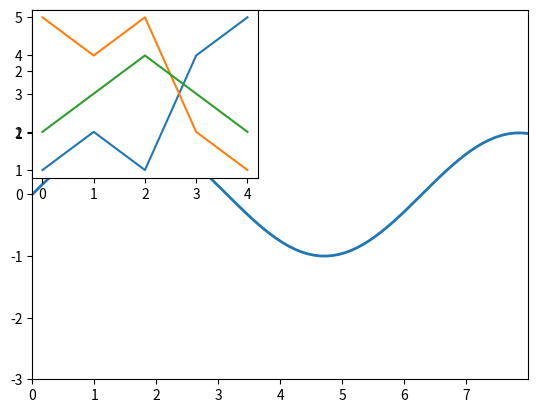
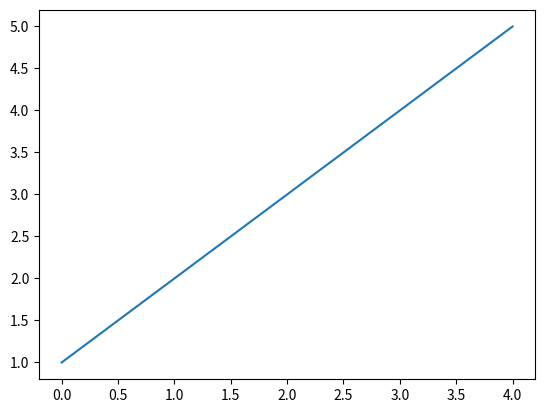
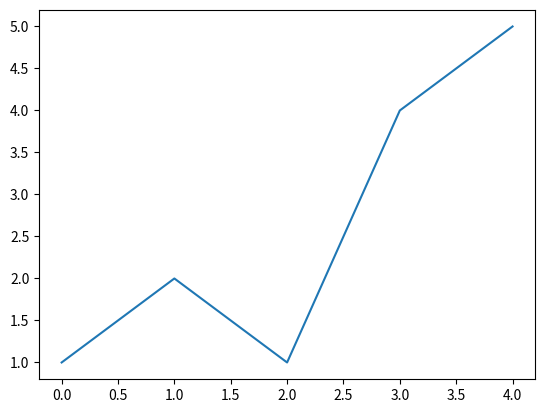
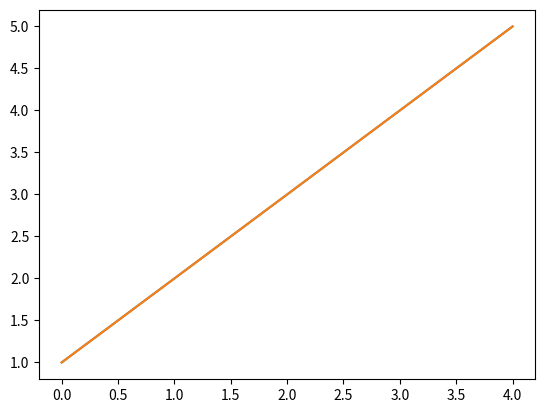
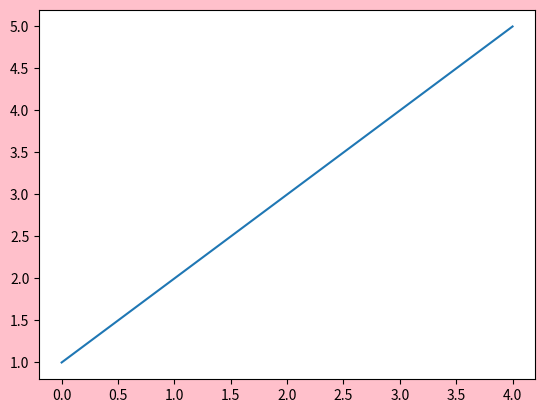
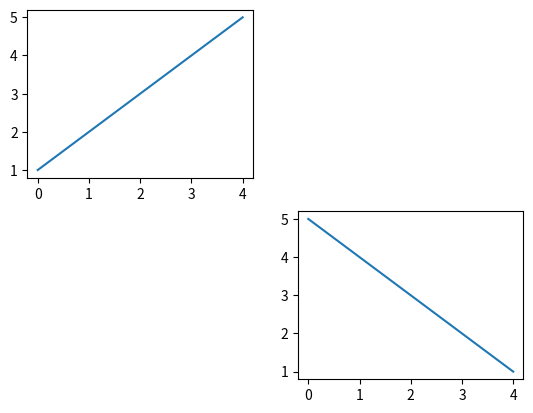
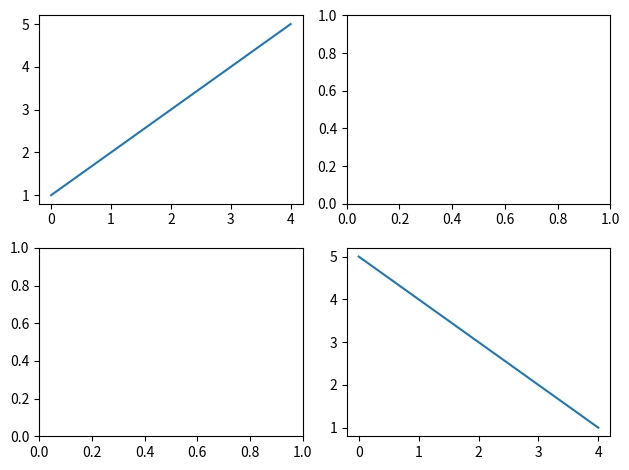
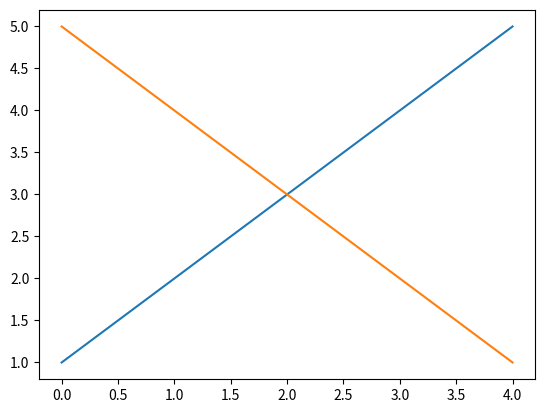
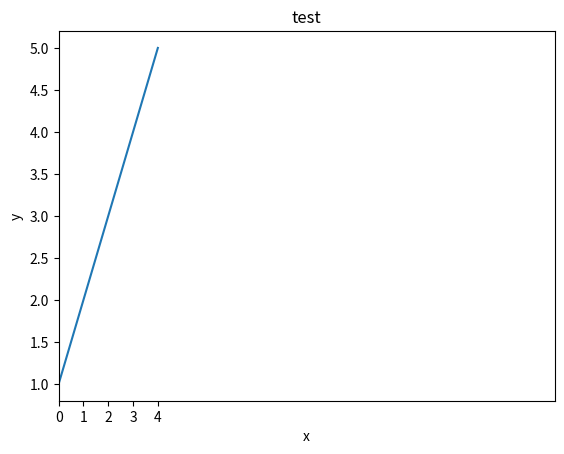

Here is the Python script that generated these plots, in order:
# -*- coding: utf-8 -*-
"""
Created on Fri Dec 22 15:58:35 2023

@author: w
"""

import matplotlib.pyplot as plt
import numpy as np

x = np.linspace(0, 10, 100)   # 產生 0～10 總共 100 連續數字
y =  np.sin(x)     # 使用 NumPy 的廣播方式，產生 sin 數值的陣列 y

print(x)
print(y)

fig, ax = plt.subplots()
ax.plot(x, y, linewidth=2.0)  # 繪製折線圖

ax.set(xlim=(0, 8), xticks=np.arange(0, 8),  # 設定座標軸
      ylim=(-3, 3), yticks=np.arange(-3, 3))

plt.show()    # 顯示圖表


#%% 隱性建立 figure

x = [1,2,3,4,5]
plt.plot(x)
plt.show()

#%% 顯性建立 figure

x = [1,2,3,4,5]
f = plt.figure()
plt.subplot()
plt.plot(x)
plt.show()

#%% figure 的兩種使用方法
#%%  plt.figure()

x = [1,2,1,4,5]
f = plt.figure()
plt.subplot()
plt.plot(x)
plt.show()

#%% fig, ax = plt.subplots()

x = [1,2,3,4,5]
y = [1,2,3,4,5]

fig, ax = plt.subplots()
ax.plot(x)
ax.plot(y)
plt.show()

#%%

x = [1,2,3,4,5]
fig = plt.figure(facecolor="pink" , edgecolor = 'black')
plt.subplot()
plt.plot(x)
plt.show()

#%%

x = [1,2,1,4,5]
y = [5,4,5,2,1]
z = [2,3,4,3,2]
fig1 = plt.figure(num=1)
plt.subplot(2,2,1)
plt.plot(x)
fig2 = plt.figure(num=fig1)
plt.subplot(2,2,1)
plt.plot(y)
fig3 = plt.figure(num=1)
plt.subplot(2,2,1)
plt.plot(z)
plt.show()

#%%

x = [1,2,3,4,5]
y = [5,4,3,2,1]
fig = plt.figure()
plt.subplot(221)
plt.plot(x)
plt.subplot(224)
plt.plot(y)
plt.show()


#%%

x = [1,2,3,4,5]
y = [5,4,3,2,1]

fig, ax = plt.subplots(2,2) # 回傳2個物件
ax[0][0].plot(x)
ax[1][1].plot(y)
plt.tight_layout()
plt.show()

#%% 

x = [1,2,3,4,5]
y = [5,4,3,2,1]
fig, ax = plt.subplots()
print(ax)
ax.plot(x)
ax.plot(y)
plt.show()

#%% 圖表標籤

x = [1,2,3,4,5]

fig = plt.figure()
plt.plot(x)
plt.title("test")
plt.xlabel("x")
plt.xlim(0 ,20)
plt.xticks([0,1,2,3,4])
plt.ylabel("y")
plt.show()





